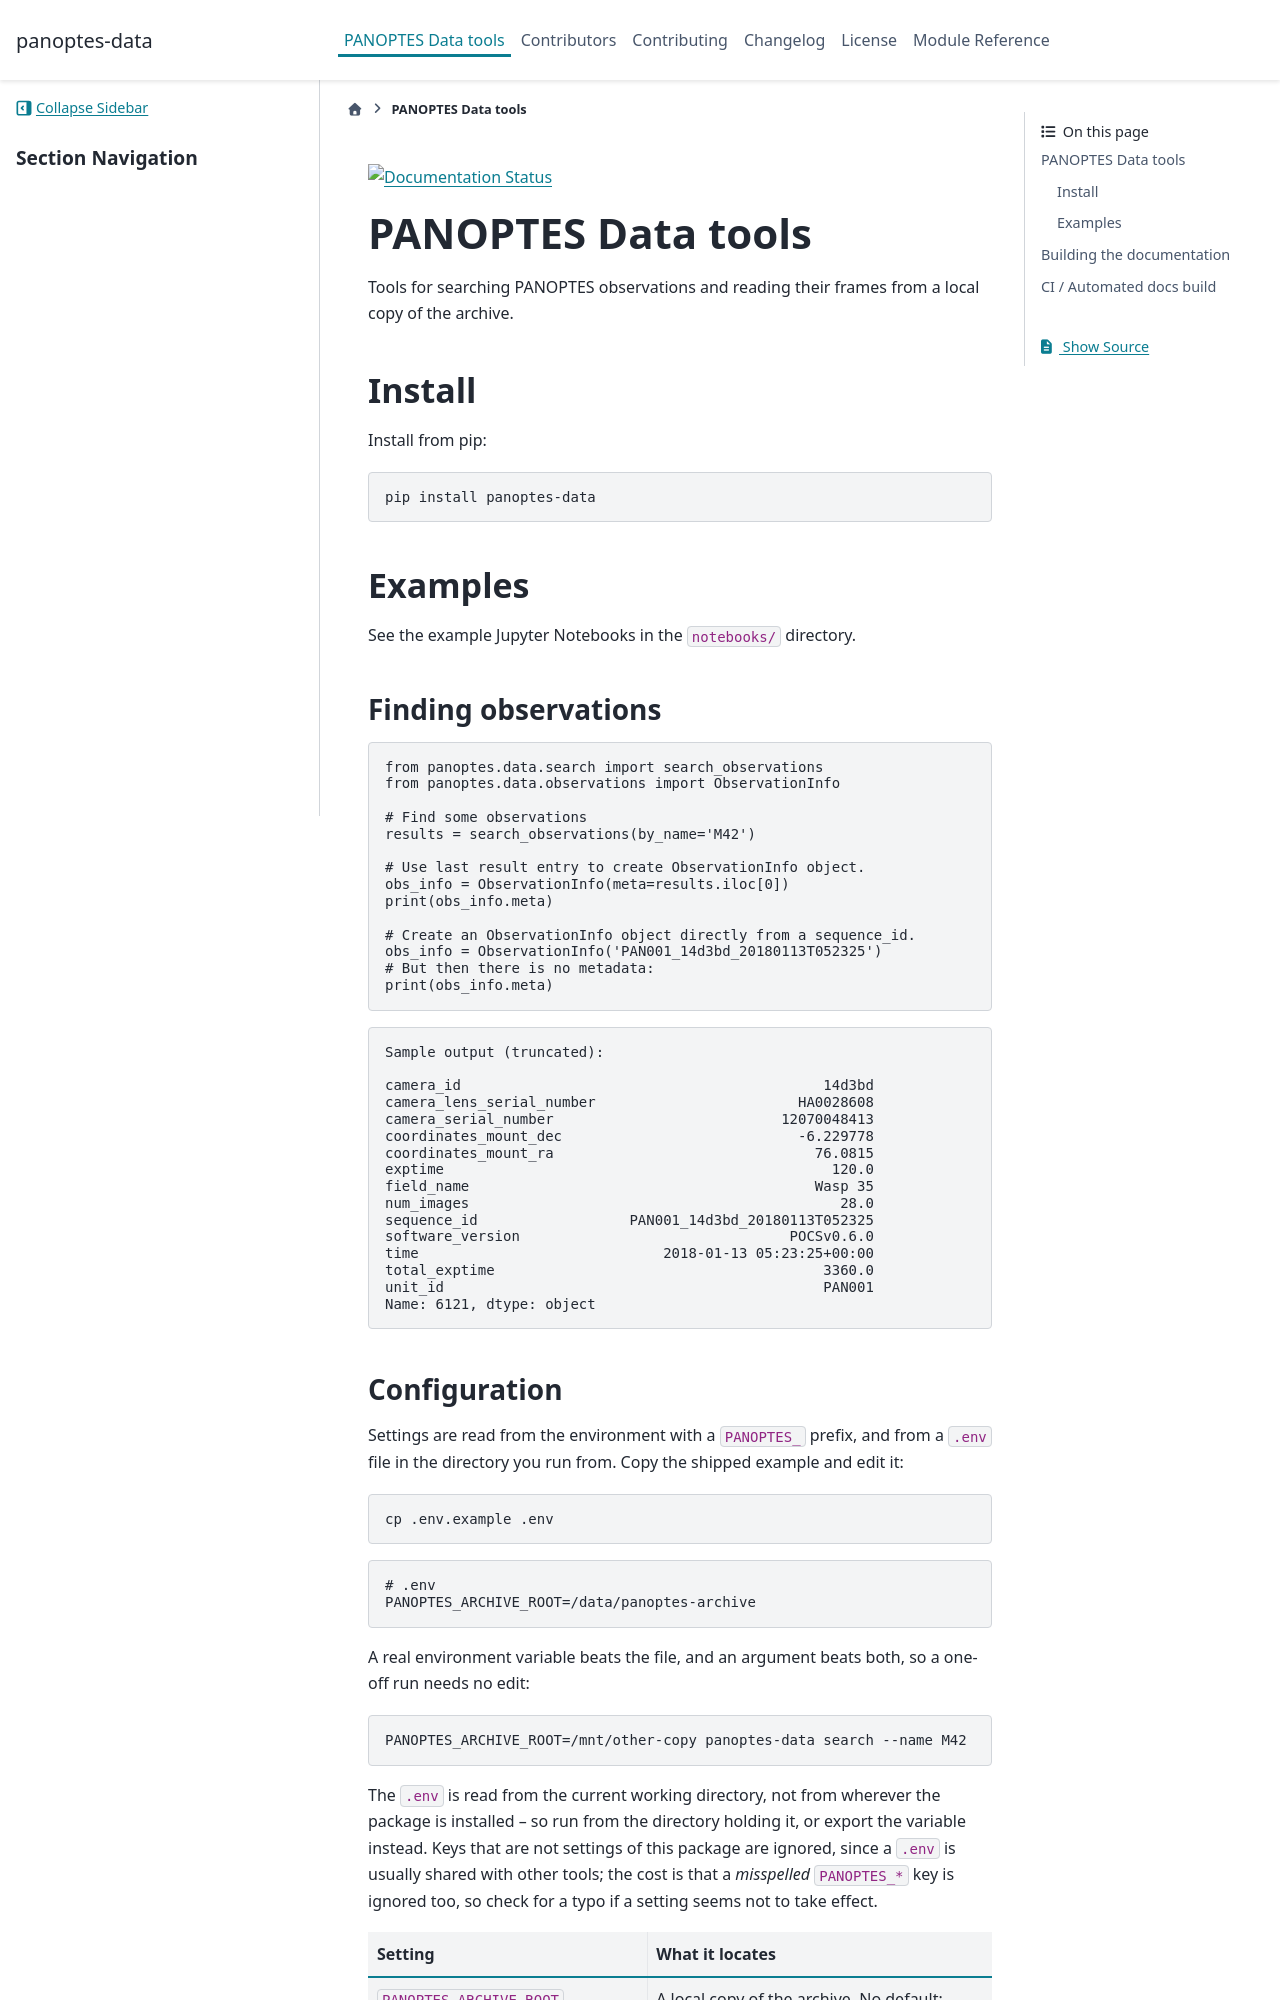

repository: panoptes/panoptes-data · page: readme.html · generator: sphinx

```{include} ../README.md
:relative-docs: docs/
:relative-images:
```

# Building the documentation

Follow these steps to build the HTML documentation locally.

1. Create and activate a virtual environment (recommended):

```bash
python3 -m venv .venv
. .venv/bin/activate
```

2. Upgrade packaging tools and install the docs requirements:

```bash
python -m pip install --upgrade pip setuptools wheel
pip install -r docs/requirements.txt
```

3. For more complete API docs (fewer autodoc import warnings), install the project runtime dependencies in the same environment. This will allow Sphinx to import modules like `astropy` and `typer` during the build:
